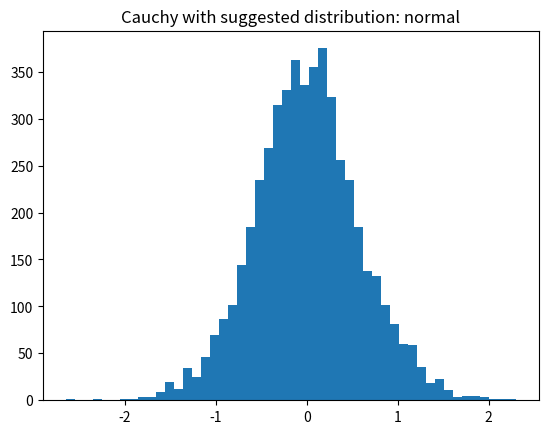
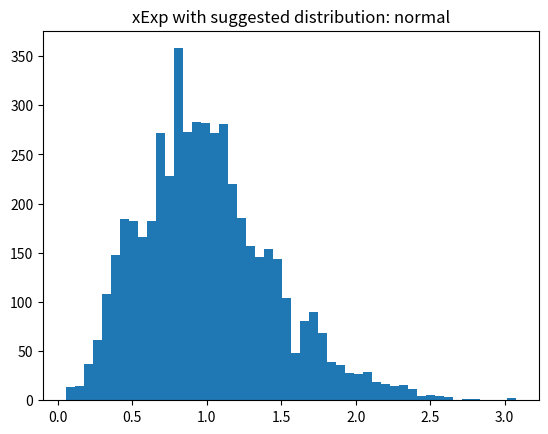
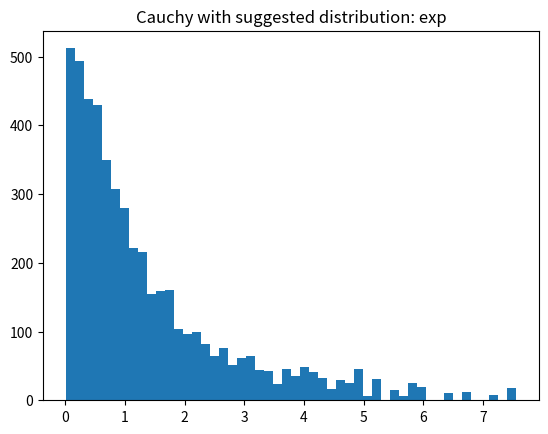
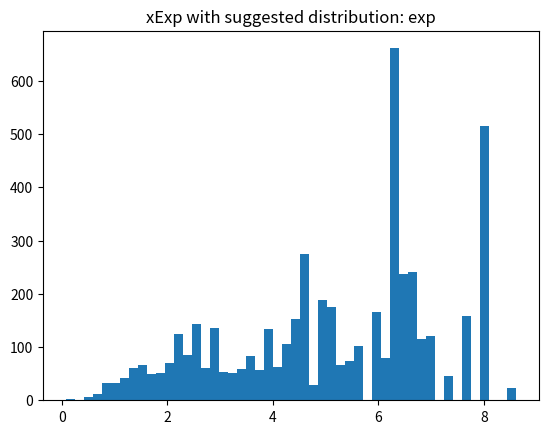

These charts were generated, in order, by the following Python code:
#!/usr/bin/env python3
#-*-coding:utf-8-*-
#Metropolis-Hasting 算法

import numpy as np
from scipy.stats import norm
from functools import partial
import matplotlib.pyplot as plt

PI = 3.141592653589793

class MH:
    def __init__(self, init_iter = 20, sg = "guass"):
        self.state = 0.5
        self.initialized = False
        self.init_iter = init_iter

        # 使用的建议分布参数
        self.mu = 0
        self.sigma = 1.0
        self.lamb = 1.0

        if sg == "guass":
            self.suggest = partial(np.random.normal, self.mu, self.sigma)
            self.pdf = self.normPdf
        elif sg == "exp":
            self.suggest = partial(np.random.exponential, self.lamb)
            self.pdf = self.pdfexp
    
    # 求高斯分布概率密度
    def normPdf(self, x):
        return 1 / np.sqrt(2 * PI) / self.sigma * np.exp((x - self.mu)**2 / 2 / self.sigma ** 2)

    # 求指数分布概率分布
    def pdfexp(self, x):
        if x <= 0:
            return 0.0
        return self.lamb * np.exp( - self.lamb * x)

    def sampler(self, func):
        if not self.initialized:        # 没有进入稳态
            cnt = 0
            while cnt < self.init_iter:
                samp = self.suggest()
                try:
                    alpha = min(1, func(samp) / func(self.state) * 
                        self.pdf(self.state) / self.pdf(samp))      
                except ZeroDivisionError:
                    alpha = 1.0
                ## 说明：q(xt + 1 | xt) = q(xt + 1, xt) / q(xt), vice versa
                ## 但在此处，高斯分布不符合独立性条件, q(xt) / q(xt + 1) 不为1
                ## 则为 min(1, p(xt+1) / p(xt) * q(xt) / q(xt+1))
                uni = np.random.uniform(0, 1)
                if uni < alpha:
                    self.state = samp
                    cnt += 1
            self.initialized = True
        else:                           # 已经进入稳态
            samp = self.suggest()
            try:
                alpha = min(1, func(samp) / func(self.state) * 
                    self.pdf(self.state) / self.pdf(samp))      
            except ZeroDivisionError:
                alpha = 1.0
            uni = np.random.uniform(0, 1)
            if uni < alpha:
                self.state = samp
        return self.state

# 模拟柯西分布
def cauchy(x):
    return 1 / (1 + x**2)

# 模拟指数分布
def exponent(x):
    if x > 0:
        return np.exp(-x)
    return 0.0

def xexp(x):
    if x <= 0:
        return 0.0
    return x**2 * np.exp( - 0.5 * x )

if __name__ == "__main__":
    mhs = [ MH(),
            MH(),
            MH(sg = "exp"),
            MH(sg = "exp")
    ]
    sample_times = 5000
    xs = [[] for i in range(4)]
    for i in range(sample_times):
        for j in range(4):
            if j & 1:
                xs[j].append(mhs[j].sampler(xexp))
            else:
                xs[j].append(mhs[j].sampler(cauchy))
    
    titles = [
        "Cauchy with suggested distribution: normal",
        "xExp with suggested distribution: normal",
        "Cauchy with suggested distribution: exp",
        "xExp with suggested distribution: exp",
    ]

    for i in range(4):
        plt.figure(i)
        plt.hist(xs[i], bins = 50)
        plt.title(titles[i])
    plt.show()

# 奇怪的结果
## 高斯函数作为建议分布时能较好地对给定分布进行抽样，不管是有没有归一化的函数
## 而指数函数作为建议分布时，只能很好地对指数函数进行抽样
            
